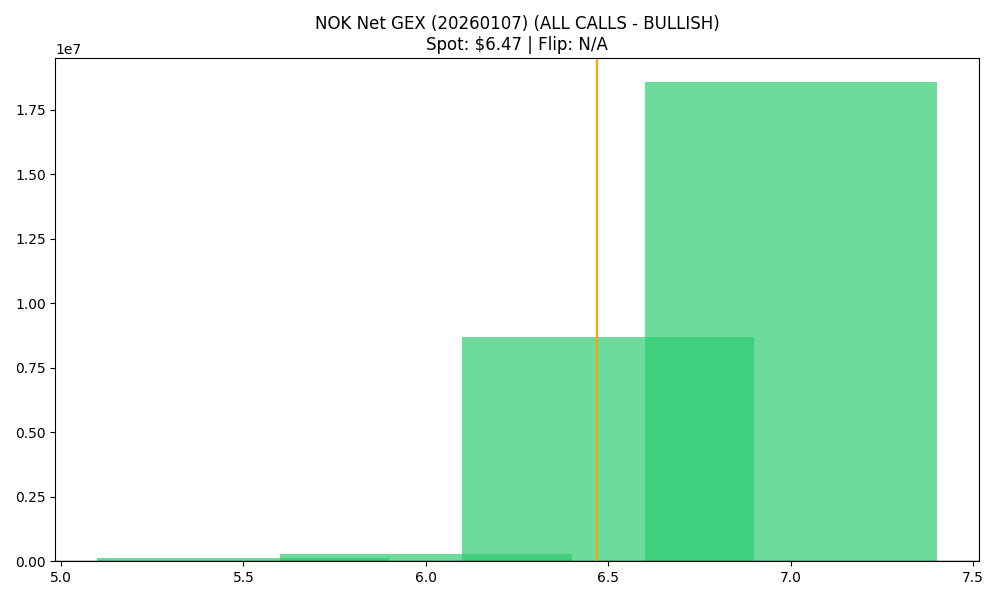

Source data for this figure (header and first rows):
strike, call_gex, put_gex, net_gex
5.5, 983930, 846298, 137632
6.0, 3101722, 2822330, 279392
6.5, 9070622, 387961, 8682661
7.0, 19836328, 1258385, 18577944
